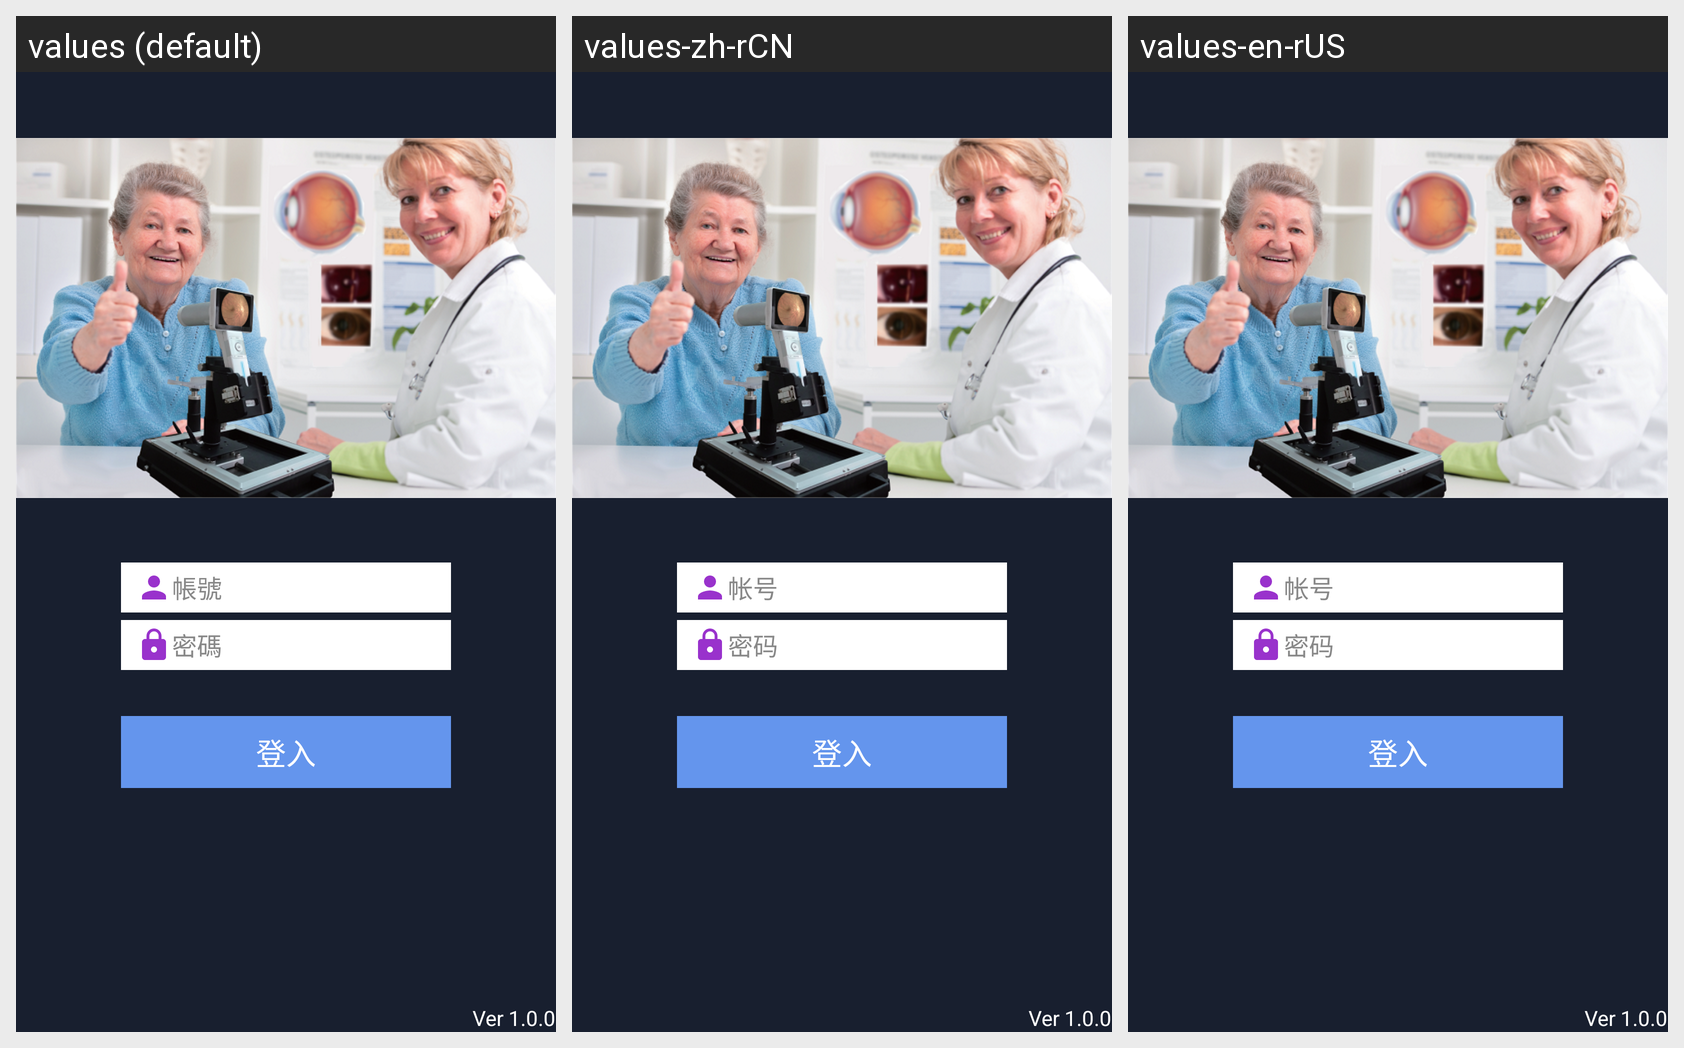

Translations of the strings shown on this Android screen, per locale in the grid:
Android screen res/layout/activity_loging.xml rendered under 3 locales, left to right: values (default), values-zh-rCN, values-en-rUS. Device: Nexus 5 (rendered at 1080×1920; each locale shown at half size, 540×960, under a caption strip naming it); theme AppTheme.
Strings drawn on this screen, with the default value and each locale's value (text and hints the layout hard-codes, and strings that could not be matched under every locale, appear in the picture but are not listed):

Account
  values: 帳號
  values-zh-rCN: 帐号
  values-en-rUS: 帐号

Password
  values: 密碼
  values-zh-rCN: 密码
  values-en-rUS: 密码

Login
  values: 登入
  values-zh-rCN: 登入
  values-en-rUS: 登入
